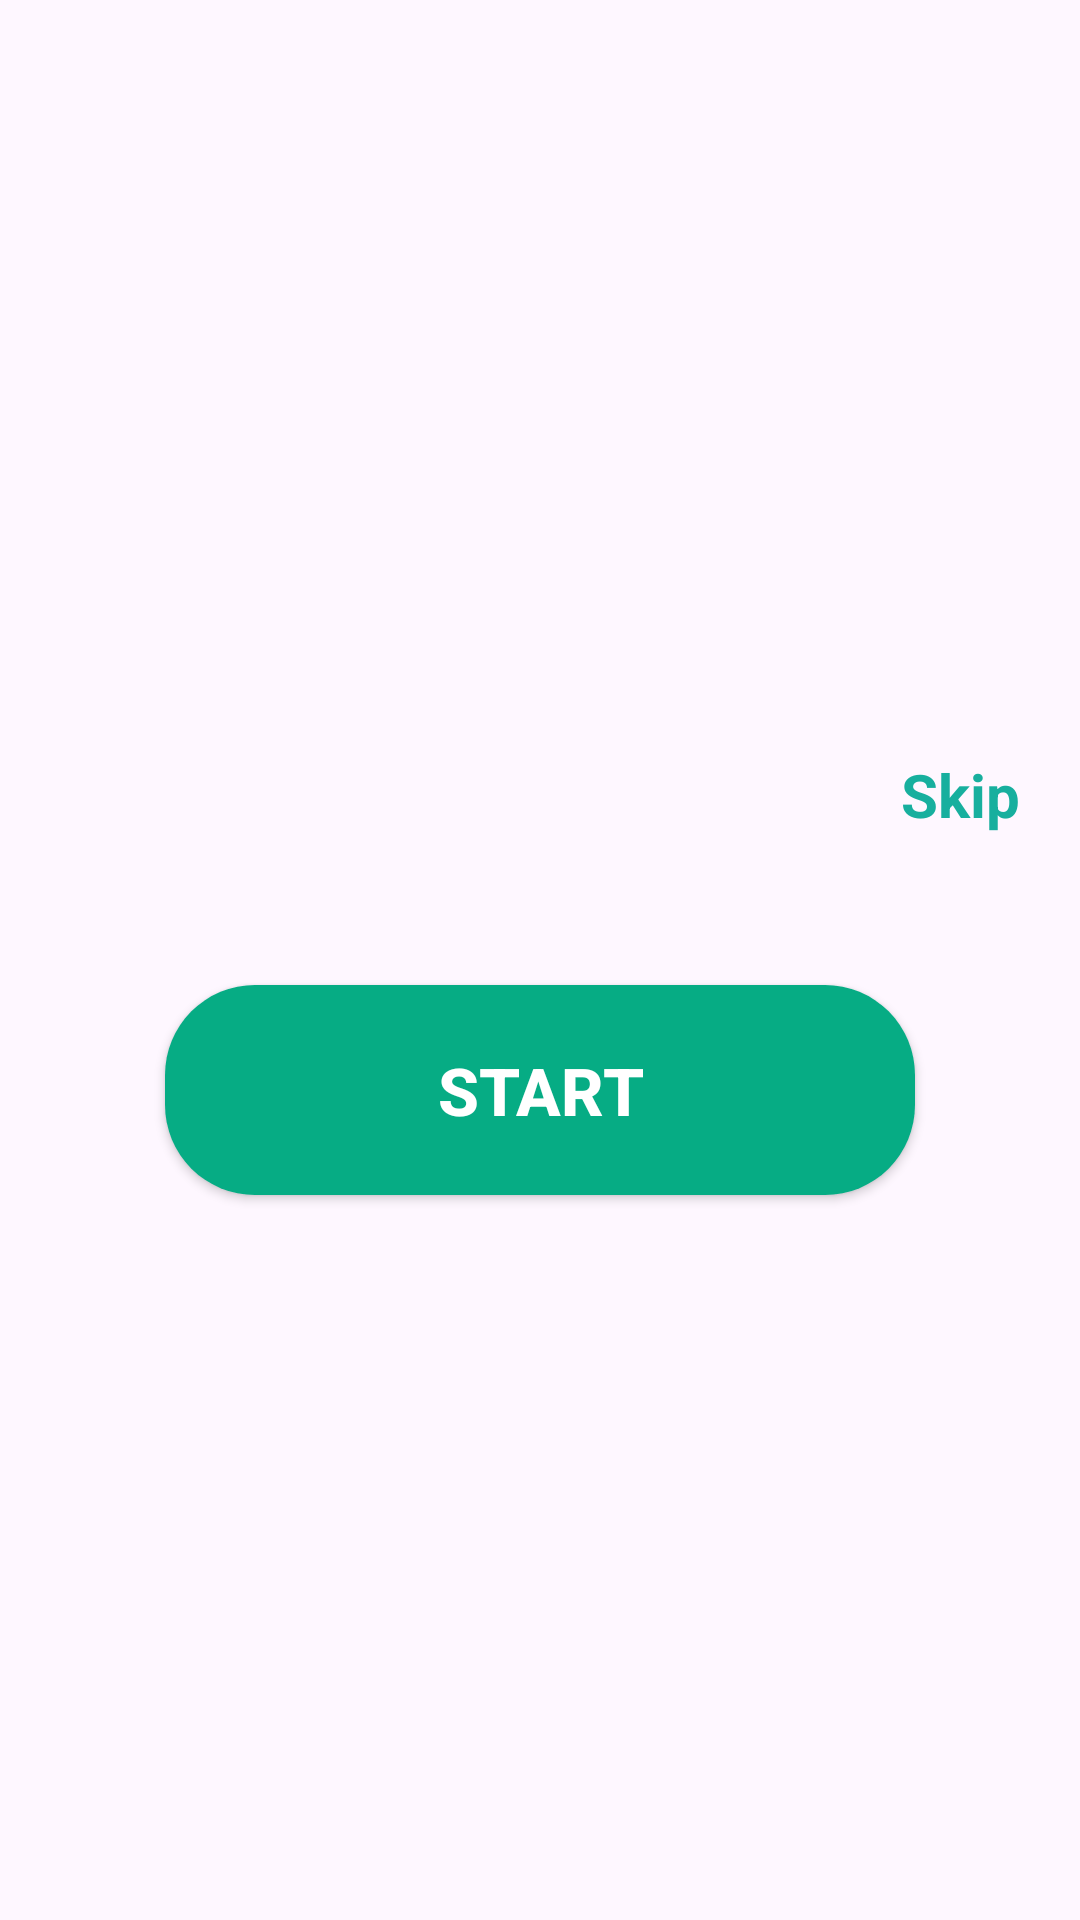

Produce the Android XML layout that renders to this screen, including the resource entries it uses.
<!-- AndroidManifest.xml: application theme Theme.FootballKnowledge -->
<!-- res/layout/activity_on_boarding.xml -->
<?xml version="1.0" encoding="utf-8"?>
<androidx.constraintlayout.widget.ConstraintLayout xmlns:android="http://schemas.android.com/apk/res/android"
    xmlns:app="http://schemas.android.com/apk/res-auto"
    xmlns:tools="http://schemas.android.com/tools"
    android:layout_width="match_parent"
    android:layout_height="match_parent"
    tools:context=".presentation.OnBoardingActivity">

    <LinearLayout
        android:layout_width="match_parent"
        android:layout_height="match_parent"
        android:gravity="center"
        android:orientation="vertical"
        app:layout_constraintBottom_toBottomOf="parent"
        app:layout_constraintEnd_toEndOf="parent"
        app:layout_constraintStart_toStartOf="parent"
        app:layout_constraintTop_toTopOf="parent">

        <TextView
            android:id="@+id/skip"
            android:layout_width="wrap_content"
            android:layout_height="wrap_content"
            android:layout_gravity="end"
            android:layout_margin="20dp"
            android:text="@string/skip"
            android:textColor="@color/system_color"
            android:textSize="20sp"
            android:textStyle="bold" />

        <androidx.viewpager2.widget.ViewPager2
            android:id="@+id/onboard_view_pager"
            android:layout_width="match_parent"
            android:layout_height="wrap_content" />

        <LinearLayout
            android:id="@+id/ll1"
            android:layout_width="match_parent"
            android:layout_height="wrap_content"
            android:gravity="center"
            android:orientation="vertical"
            app:layout_constraintBottom_toBottomOf="parent"
            app:layout_constraintEnd_toEndOf="parent"
            app:layout_constraintStart_toStartOf="parent">

            <LinearLayout
                android:id="@+id/indicatorContainer"
                android:layout_width="wrap_content"
                android:layout_height="wrap_content"
                android:layout_margin="10dp"
                android:orientation="horizontal" />

            <androidx.appcompat.widget.AppCompatButton
                android:id="@+id/btn_next"
                android:layout_width="250dp"
                android:layout_height="70dp"
                android:layout_margin="10dp"
                android:background="@drawable/btn_back"
                android:text="Start"
                android:textColor="@color/white"
                android:textSize="22sp"
                android:textStyle="bold" />
        </LinearLayout>
    </LinearLayout>
</androidx.constraintlayout.widget.ConstraintLayout>
<!-- resources referenced by this layout -->
<resources>
  <color name="system_color">#17AF9E</color>
  <color name="white">#FFFFFFFF</color>
  <!-- drawable btn_back (drawable) -->
  <?xml version="1.0" encoding="utf-8"?>
  <shape xmlns:android="http://schemas.android.com/apk/res/android">
      <corners android:radius="30dp" />
      <solid android:color="#06AC84"/>
  </shape>
  <string name="skip">Skip</string>
  <style name="Theme.FootballKnowledge" parent="Base.Theme.FootballKnowledge" />
  <style name="Base.Theme.FootballKnowledge" parent="Theme.Material3.DayNight.NoActionBar">
          
          
      </style>
</resources>
